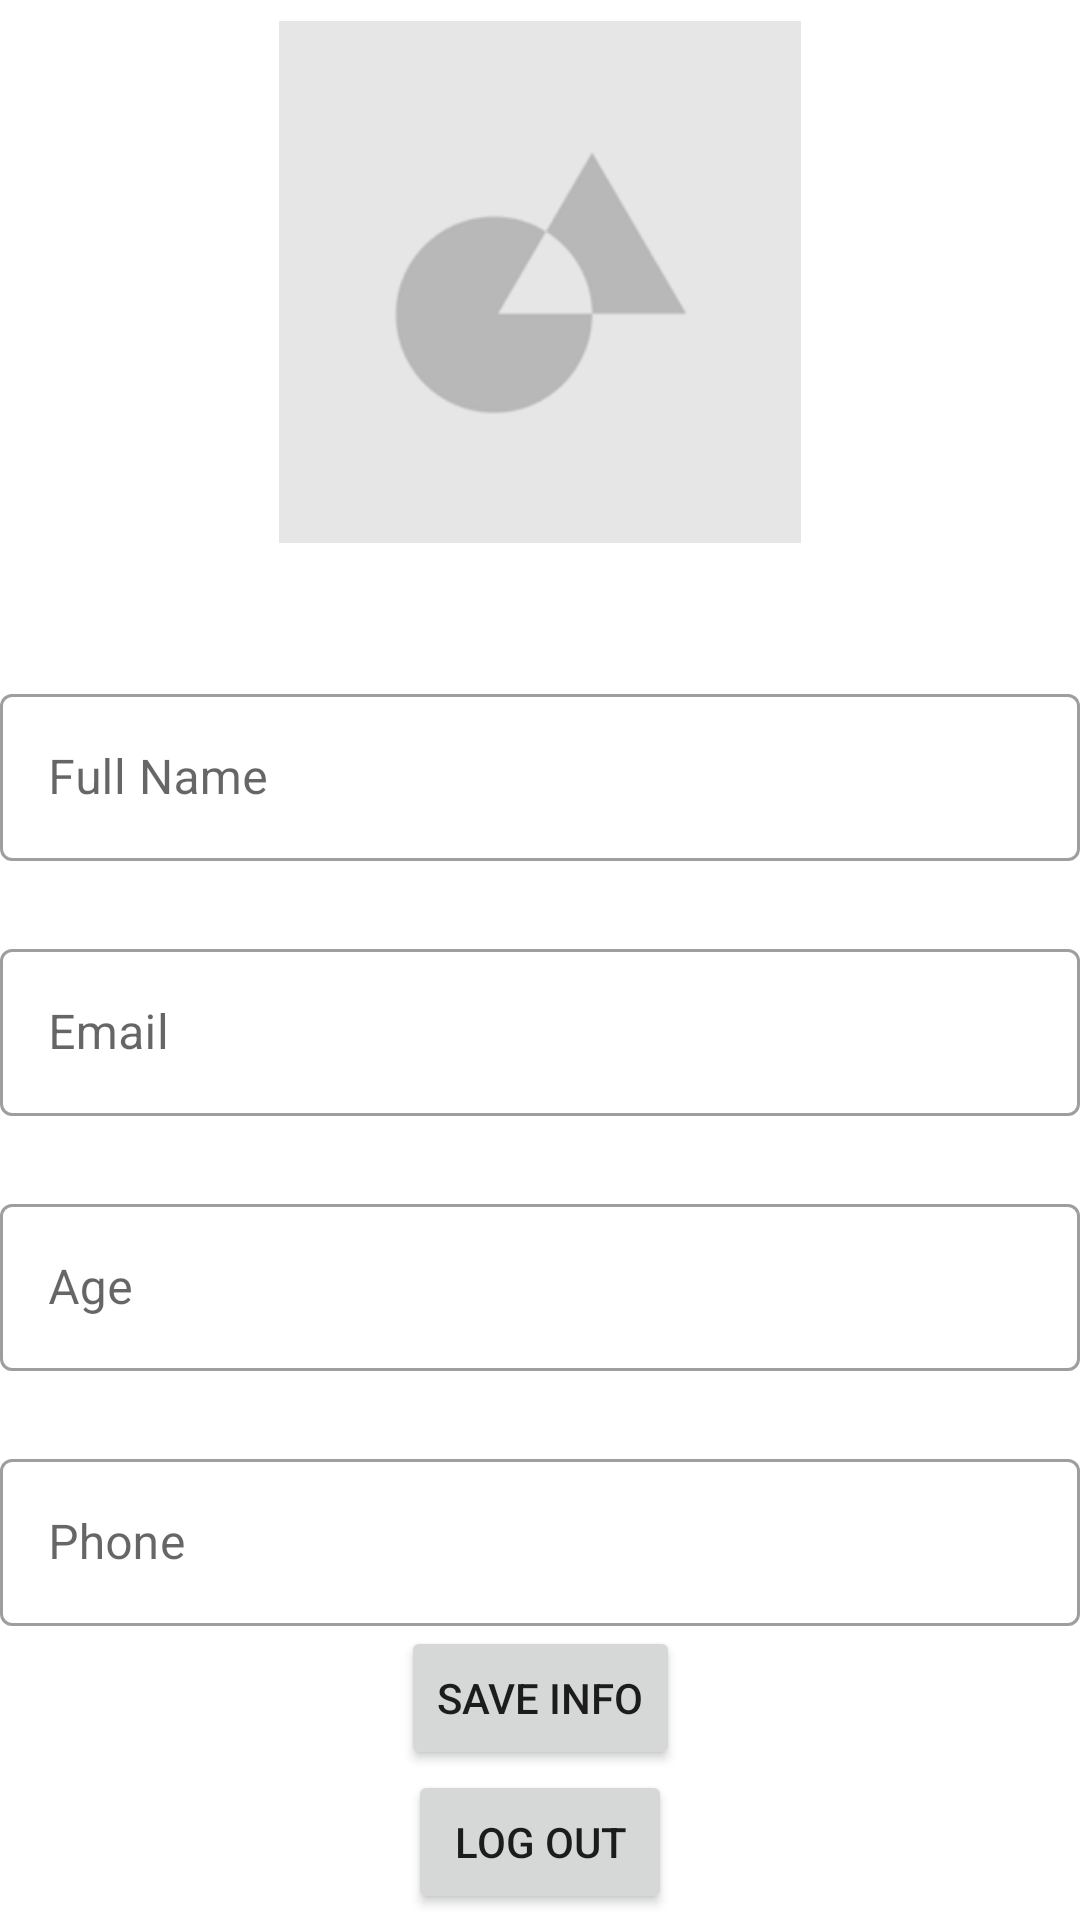

Write the Android layout XML for this screen, with the resource values it uses.
<!-- AndroidManifest.xml: application theme Theme.MarketList -->
<!-- res/layout/fragment_setting.xml -->
<?xml version="1.0" encoding="utf-8"?>
<androidx.constraintlayout.widget.ConstraintLayout xmlns:android="http://schemas.android.com/apk/res/android"
    xmlns:app="http://schemas.android.com/apk/res-auto"
    xmlns:tools="http://schemas.android.com/tools"
    android:layout_width="match_parent"
    android:layout_height="match_parent"
    tools:context=".ui.fragment.SettingFragment">

    <ImageView
        android:id="@+id/img_profile"
        android:layout_width="174dp"
        android:layout_height="174dp"
        android:layout_marginTop="24dp"
        android:scaleType="centerCrop"
        android:src="@drawable/ic_default_img"
        app:layout_constraintEnd_toEndOf="parent"
        app:layout_constraintStart_toStartOf="parent"
        app:layout_constraintBottom_toTopOf="@id/layout_fullname"
        app:layout_constraintTop_toTopOf="parent" />

    <com.google.android.material.textfield.TextInputLayout
        android:id="@+id/layout_fullname"
        style="@style/Widget.MaterialComponents.TextInputLayout.OutlinedBox"
        android:layout_width="match_parent"
        android:layout_height="wrap_content"
        android:layout_marginTop="45dp"
        android:hint="Full Name"
        app:layout_constraintBottom_toTopOf="@id/layout_email"
        app:layout_constraintTop_toBottomOf="@id/img_profile">

        <com.google.android.material.textfield.TextInputEditText
            android:id="@+id/edt_fullname"
            android:layout_width="match_parent"
            android:layout_height="match_parent"
            android:inputType="text"
            android:maxLines="1"
            android:textSize="16sp" />

    </com.google.android.material.textfield.TextInputLayout>

    <com.google.android.material.textfield.TextInputLayout
        android:id="@+id/layout_email"
        style="@style/Widget.MaterialComponents.TextInputLayout.OutlinedBox"
        android:layout_width="match_parent"
        android:layout_height="wrap_content"
        android:layout_marginTop="24dp"
        android:hint="Email"
        app:layout_constraintTop_toBottomOf="@id/layout_fullname"
        app:layout_constraintBottom_toTopOf="@id/layout_age">

        <com.google.android.material.textfield.TextInputEditText
            android:id="@+id/edt_email"
            android:layout_width="match_parent"
            android:layout_height="match_parent"
            android:inputType="textEmailAddress"
            android:maxLines="1"
            android:textSize="16sp" />

    </com.google.android.material.textfield.TextInputLayout>

    <com.google.android.material.textfield.TextInputLayout
        android:id="@+id/layout_age"
        style="@style/Widget.MaterialComponents.TextInputLayout.OutlinedBox"
        android:layout_width="match_parent"
        android:layout_height="wrap_content"
        android:layout_marginTop="24dp"
        android:hint="Age"
        app:layout_constraintTop_toBottomOf="@id/layout_email"
        app:layout_constraintBottom_toTopOf="@id/layout_phone">

        <com.google.android.material.textfield.TextInputEditText
            android:id="@+id/edt_age"
            android:layout_width="match_parent"
            android:layout_height="match_parent"
            android:inputType="number"
            android:maxLines="1"
            android:textSize="16sp" />

    </com.google.android.material.textfield.TextInputLayout>

    <com.google.android.material.textfield.TextInputLayout
        android:id="@+id/layout_phone"
        style="@style/Widget.MaterialComponents.TextInputLayout.OutlinedBox"
        android:layout_width="match_parent"
        android:layout_height="wrap_content"
        android:layout_marginTop="24dp"
        android:hint="Phone"
        app:layout_constraintBottom_toTopOf="@id/btn_save"
        app:layout_constraintTop_toBottomOf="@id/layout_age">

        <com.google.android.material.textfield.TextInputEditText
            android:id="@+id/edt_phone"
            android:layout_width="match_parent"
            android:layout_height="match_parent"
            android:inputType="number"
            android:maxLines="1"
            android:textSize="16sp" />

    </com.google.android.material.textfield.TextInputLayout>

    <Button
        android:id="@+id/btn_save"
        android:layout_width="wrap_content"
        android:layout_height="wrap_content"
        android:text="Save Info"
        app:layout_constraintEnd_toEndOf="parent"
        app:layout_constraintStart_toStartOf="parent"
        app:layout_constraintTop_toBottomOf="@id/layout_phone"
        app:layout_constraintBottom_toTopOf="@id/btn_logout"/>


    <Button
        android:id="@+id/btn_logout"
        android:layout_width="wrap_content"
        android:layout_height="wrap_content"
        android:text="Log out"
        app:layout_constraintBottom_toTopOf="@+id/textView"
        app:layout_constraintEnd_toEndOf="parent"
        app:layout_constraintStart_toStartOf="parent"
        app:layout_constraintTop_toBottomOf="@id/btn_save" />

    <TextView
        android:id="@+id/textView"
        android:layout_width="wrap_content"
        android:layout_height="wrap_content"
        android:text="Version 1.0"
        app:layout_constraintTop_toBottomOf="@id/btn_logout"
        app:layout_constraintBottom_toBottomOf="parent"
        app:layout_constraintEnd_toEndOf="parent"
        app:layout_constraintStart_toStartOf="parent" />

</androidx.constraintlayout.widget.ConstraintLayout>
<!-- resources referenced by this layout -->
<resources>
  <!-- drawable ic_default_img: png bitmap (drawable, 13217 bytes) -->
  <style name="Theme.MarketList" parent="Theme.MaterialComponents.DayNight.DarkActionBar">
          
          <item name="colorPrimary">@color/purple_500</item>
          <item name="colorPrimaryVariant">@color/purple_700</item>
          <item name="colorOnPrimary">@color/white</item>
          
          <item name="colorSecondary">@color/teal_200</item>
          <item name="colorSecondaryVariant">@color/teal_700</item>
          <item name="colorOnSecondary">@color/black</item>
          
          <item name="android:statusBarColor" tools:targetApi="l">?attr/colorPrimaryVariant</item>
          
      </style>
  <!-- not gathered from this repository: default colours our renderer supplied (Android Studio template values) -->
  <color name="purple_500">#FF6200EE</color>
  <color name="purple_700">#FF3700B3</color>
  <color name="teal_200">#FF03DAC5</color>
  <color name="teal_700">#FF018786</color>
  <color name="black">#FF000000</color>
  <color name="white">#FFFFFFFF</color>
</resources>
